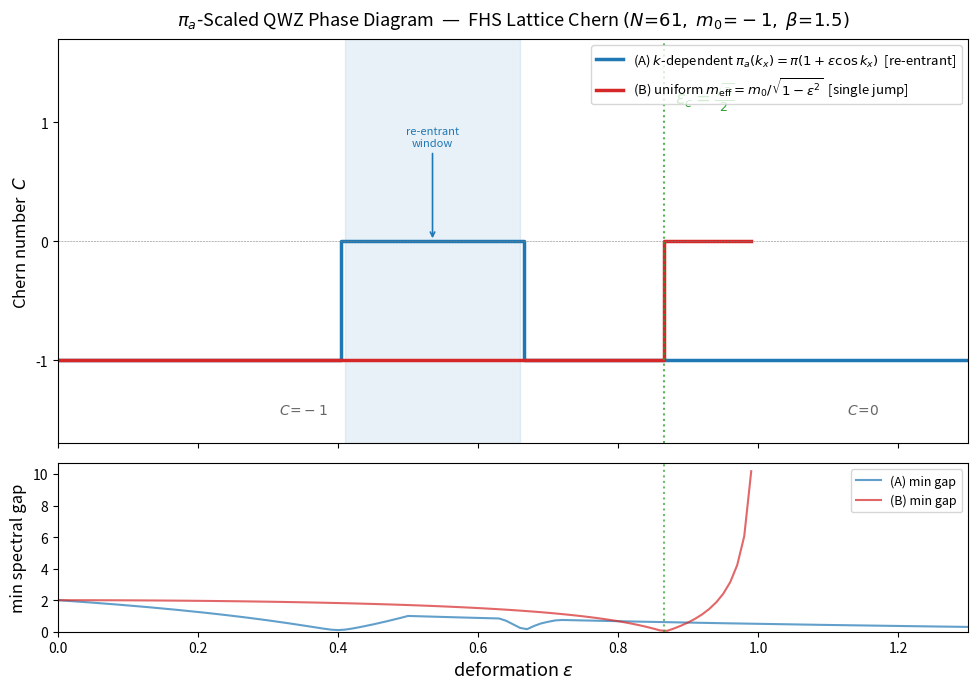

The script that saved this image: (Note: this script raises an exception after producing the figure.)
#!/usr/bin/env python3
"""
πₐ-scaled QWZ topological phase diagram
========================================

Design A — k-dependent coupling (original, re-entrant):
    πₐ(kx) = π(1 + ε cos kx)
    m_eff(kx) = m_base + β·[1/(1+ε cos kx) − 1]

Design B — BZ-averaged uniform ruler (single clean jump):
    m_eff(ε) = m₀ / √(1 − ε²)
    ⟨1/(1+ε cos λ)⟩_BZ = 1/√(1−ε²)  ← exact for |ε|<1

    Critical deformation:  ε_c = √3/2 ≈ 0.8660
    At ε_c the effective mass crosses m = −2 (QWZ phase boundary),
    Chern number jumps C: −1 → 0.  Single transition, trivial forever.

FHS (Fukui–Hatsugai–Suzuki) lattice Chern number, integer-quantised.
"""

import sys
import numpy as np

HAVE_MPL = True
try:
    import matplotlib
    matplotlib.use("Agg")
    import matplotlib.pyplot as plt
except ImportError:
    HAVE_MPL = False
    print("matplotlib not found — table only, no figure.")

# ── BZ grid ───────────────────────────────────────────────────────
N  = 61
dk = 2 * np.pi / N
k1 = np.arange(N) * dk
KX, KY = np.meshgrid(k1, k1, indexing="ij")
SX, SY = np.sin(KX), np.sin(KY)
CX, CY = np.cos(KX), np.cos(KY)


def fhs_chern(hz):
    """Fukui–Hatsugai–Suzuki Chern number and minimum spectral gap."""
    E   = np.sqrt(SX**2 + SY**2 + hz**2)
    gap = float(2 * E.min())

    H = np.empty((N, N, 2, 2), dtype=complex)
    H[..., 0, 0] =  hz;             H[..., 1, 1] = -hz
    H[..., 0, 1] =  SX - 1j * SY;  H[..., 1, 0] =  SX + 1j * SY
    _, vecs = np.linalg.eigh(H)
    u = vecs[..., :, 0]                          # ground state

    u2 = np.roll(u, -1, 0)                       # (i+1, j)
    u3 = np.roll(u2, -1, 1)                      # (i+1, j+1)
    u4 = np.roll(u, -1, 1)                       # (i,   j+1)
    dot = lambda a, b: (np.conj(a) * b).sum(-1)  # <a|b>
    F  = np.imag(np.log(dot(u, u2) * dot(u2, u3)
                       * dot(u3, u4) * dot(u4, u)))
    return int(round(F.sum() / (2 * np.pi))), gap


# ── Parameters ────────────────────────────────────────────────────
m_base = -1.0
beta   =  1.5
eps_all = np.round(np.arange(0, 1.305, 0.01), 4)
eps_B_max = 0.995                               # B diverges at ε = 1

CA, gA = [], []
CB, gB = [], []

eps_c = np.sqrt(3) / 2   # analytic transition for Design B

print(f"FHS lattice Chern scan   N={N}   m₀={m_base}   β={beta}")
print(f"Analytic ε_c (Design B) = √3/2 ≈ {eps_c:.4f}\n")
hdr = (f"{'ε':>6s} │ {'C_A':>3s} {'gap_A':>7s} {'⟨m⟩_A':>8s}"
       f" │ {'C_B':>3s} {'gap_B':>7s} {'m_B':>8s}")
print(hdr)
print("─" * len(hdr))

for eps in eps_all:
    # ── Design A: k-dependent πₐ(kx) ─────────────────────────────
    denom = 1 + eps * CX
    denom = np.where(np.abs(denom) < 1e-8,
                     np.sign(denom + 1e-16) * 1e-8, denom)
    meff_A = m_base + beta * (1.0 / denom - 1)
    cA, gAv = fhs_chern(meff_A + CX + CY)
    CA.append(cA); gA.append(gAv)

    # ── Design B: uniform BZ-averaged ────────────────────────────
    if eps < eps_B_max:
        meff_B = m_base / np.sqrt(max(1 - eps**2, 1e-14))
    else:
        meff_B = -1e6                            # past discriminant
    cB, gBv = fhs_chern(meff_B + CX + CY)
    CB.append(cB); gB.append(gBv)

    # print selected rows
    if abs(eps % 0.05) < 0.006 or eps < 0.006:
        mB_s = f"{meff_B:+8.3f}" if eps < eps_B_max else "   -∞   "
        print(f"{eps:6.2f} │ {cA:+3d} {gAv:7.4f} {meff_A.mean():+8.4f}"
              f" │ {cB:+3d} {gBv:7.4f} {mB_s}")

CA = np.array(CA); gA = np.array(gA)
CB = np.array(CB); gB = np.array(gB)

# ── Transition summary ────────────────────────────────────────────
print(f"\n{'═' * 56}")
print("Design A transitions:")
for i in np.where(np.diff(CA) != 0)[0]:
    print(f"  ε ∈ ({eps_all[i]:.2f}, {eps_all[i+1]:.2f}):  "
          f"C = {CA[i]:+d} → {CA[i+1]:+d}")

print(f"\nDesign B — predicted ε_c = {eps_c:.4f}")
for i in np.where(np.diff(CB) != 0)[0]:
    print(f"  ε ∈ ({eps_all[i]:.2f}, {eps_all[i+1]:.2f}):  "
          f"C = {CB[i]:+d} → {CB[i+1]:+d}")

# ── Plot ──────────────────────────────────────────────────────────
if not HAVE_MPL:
    print("\n(install matplotlib for the figure)")
    sys.exit(0)

fig, axes = plt.subplots(2, 1, figsize=(10, 7), sharex=True,
                         gridspec_kw={"height_ratios": [2.4, 1]})

# ─── Top panel: Chern number ──────────────────────────────────────
ax = axes[0]
ax.step(eps_all, CA, where="mid", color="#1f77b4", lw=2.5,
        label=r"(A) $k$-dependent $\pi_a(k_x)=\pi(1+\varepsilon\cos k_x)$"
              "  [re-entrant]")

mask = eps_all < eps_B_max
ax.step(eps_all[mask], CB[:mask.sum()], where="mid",
        color="#d62728", lw=2.5,
        label=r"(B) uniform $m_{\rm eff}=m_0/\sqrt{1-\varepsilon^2}$"
              "  [single jump]")

ax.axvline(eps_c, color="#2ca02c", ls=":", lw=1.5, alpha=0.8)
ax.text(eps_c + 0.015, 1.15,
        r"$\varepsilon_c=\frac{\sqrt{3}}{2}$",
        fontsize=13, color="#2ca02c", fontweight="bold")

# Re-entrant window annotation (Design A)
dA = np.diff(CA)
t_idx = np.where(dA != 0)[0]
if len(t_idx) >= 2:
    e1, e2 = eps_all[t_idx[0]+1], eps_all[t_idx[1]]
    ax.axvspan(e1, e2, alpha=0.10, color="#1f77b4")
    ax.annotate("re-entrant\nwindow", xy=((e1+e2)/2, 0),
                fontsize=8, color="#1f77b4", ha="center",
                xytext=((e1+e2)/2, 0.8),
                arrowprops=dict(arrowstyle="->", color="#1f77b4", lw=1.2))

ax.axhline(0, color="gray", lw=0.4, ls="--")
ax.set_ylabel("Chern number  $C$", fontsize=12)
ax.set_yticks([-1, 0, 1])
ax.set_ylim(-1.7, 1.7)
ax.legend(fontsize=9.5, loc="upper right")
ax.set_title(
    r"$\pi_a$-Scaled QWZ Phase Diagram  —  FHS Lattice Chern "
    rf"$(N\!=\!{N},\; m_0\!=\!{m_base:g},\; \beta\!=\!{beta:g})$",
    fontsize=13, pad=10)

# Phase labels
ax.text(0.35, -1.45, r"$C\!=\!-1$", fontsize=10, color="#666",
        ha="center", style="italic")
ax.text(1.15, -1.45, r"$C\!=\!0$", fontsize=10, color="#666",
        ha="center", style="italic")

# ─── Bottom panel: min gap ────────────────────────────────────────
ax = axes[1]
ax.plot(eps_all, gA, color="#1f77b4", lw=1.5, alpha=0.7,
        label="(A) min gap")
ax.plot(eps_all[mask], gB[:mask.sum()], color="#d62728", lw=1.5,
        alpha=0.7, label="(B) min gap")
ax.axvline(eps_c, color="#2ca02c", ls=":", lw=1.5, alpha=0.7)
ax.set_ylabel("min spectral gap", fontsize=12)
ax.set_xlabel(r"deformation $\varepsilon$", fontsize=13)
ax.set_xlim(0, 1.3)
ax.set_ylim(0, None)
ax.legend(fontsize=9, loc="upper right")

plt.tight_layout()
out = "docs/assets/pia_qwz_phase_diagram.png"
plt.savefig(out, dpi=180, bbox_inches="tight")
print(f"\nFigure saved → {out}")
